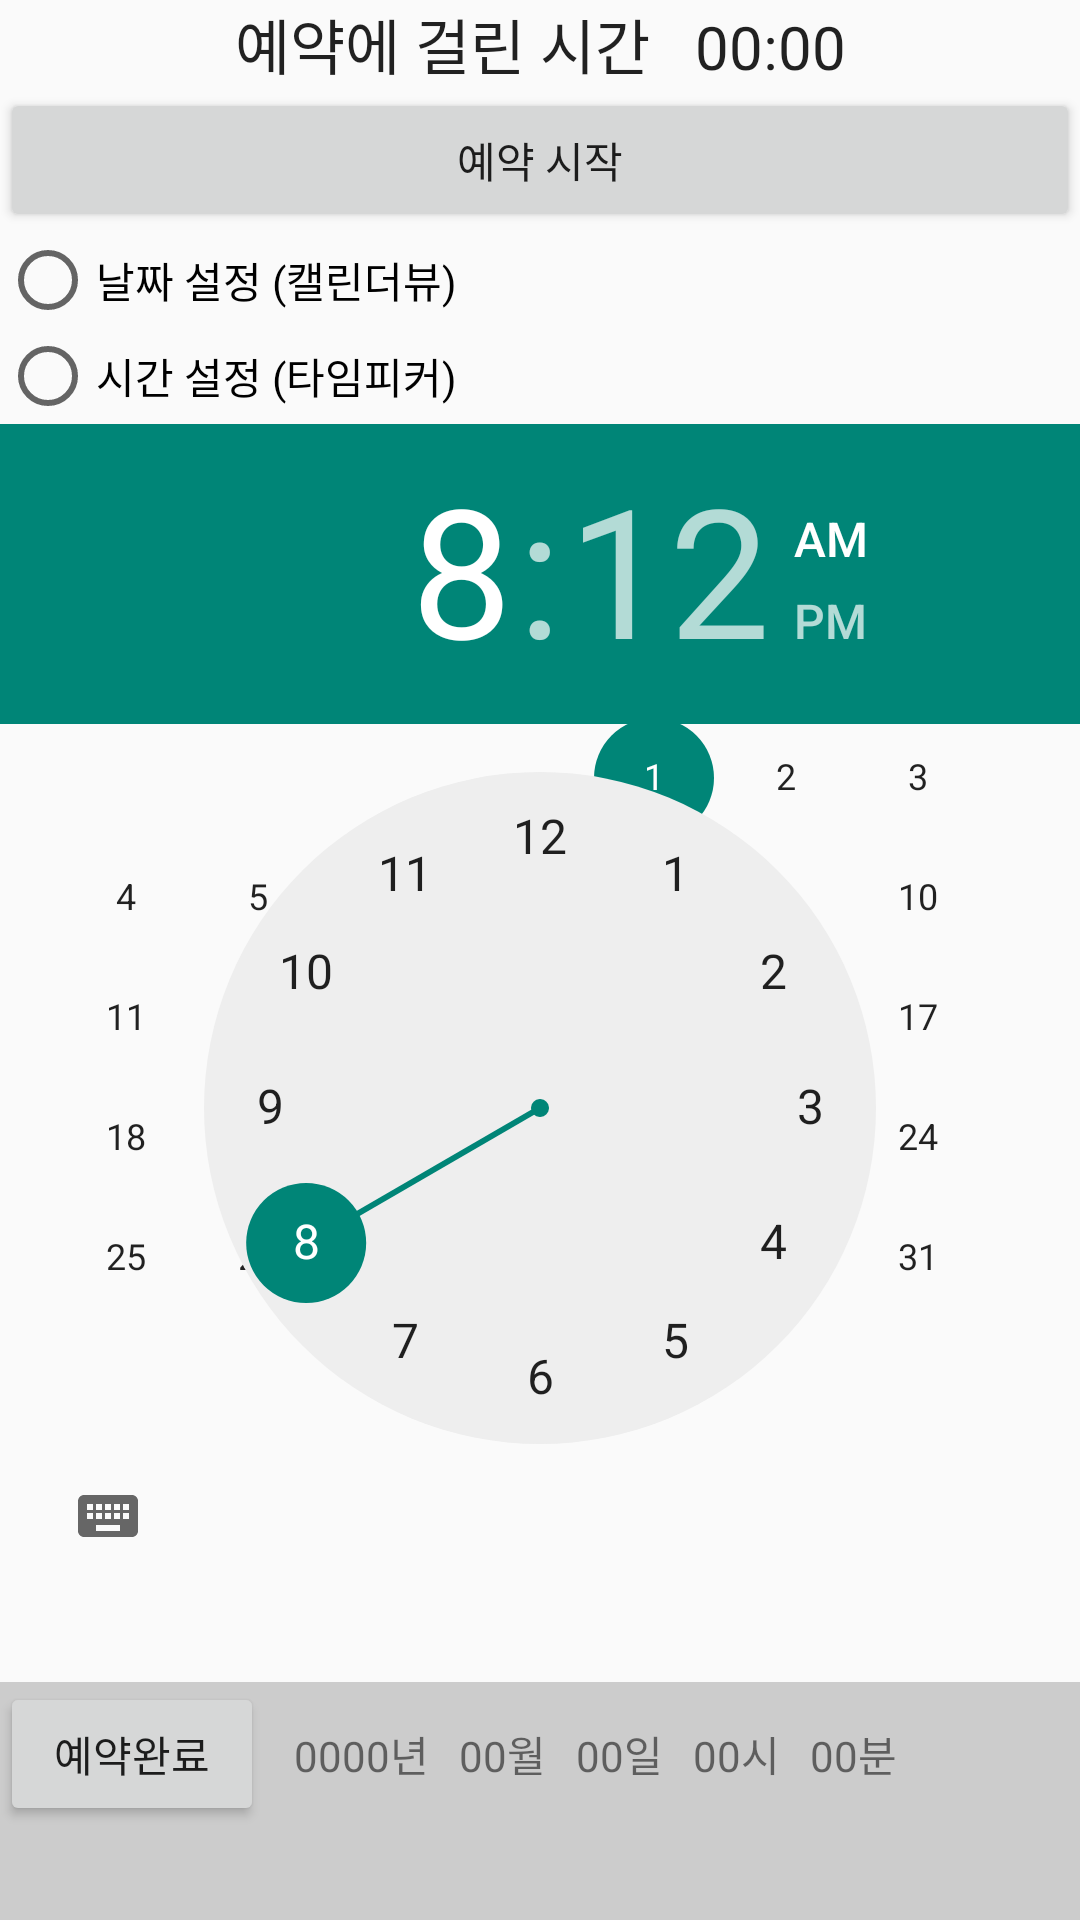

Layout XML and referenced resources for this Android screen:
<!-- AndroidManifest.xml: application theme Theme.Univ02 -->
<!-- res/layout/activity_clock.xml -->
<?xml version="1.0" encoding="utf-8"?>
<LinearLayout xmlns:android="http://schemas.android.com/apk/res/android"
    android:layout_width="match_parent"
    android:layout_height="match_parent"
    android:orientation="vertical">

    <LinearLayout
        android:layout_width="match_parent"
        android:layout_height="wrap_content"
        android:orientation="vertical">

        <Chronometer
            android:layout_width="match_parent"
            android:layout_height="wrap_content"
            android:id="@+id/chronometer1"
            android:format="예약에 걸린 시간   %s"
            android:gravity="center"
            android:textSize="20sp"/>

        <Button
            android:layout_width="match_parent"
            android:layout_height="wrap_content"
            android:id="@+id/btnStart"
            android:text="예약 시작"/>

    </LinearLayout>

    <RadioGroup
        android:layout_width="wrap_content"
        android:layout_height="wrap_content">
        <RadioButton
            android:layout_width="wrap_content"
            android:layout_height="wrap_content"
            android:id="@+id/rdoCal"
            android:text="날짜 설정 (캘린더뷰)" />
        <RadioButton
            android:layout_width="wrap_content"
            android:layout_height="wrap_content"
            android:id="@+id/rdoTime"
            android:text="시간 설정 (타임피커)"/>
    </RadioGroup>
    <LinearLayout
        android:layout_width="wrap_content"
        android:layout_height="wrap_content"
        android:layout_weight="1">
        <FrameLayout
            android:layout_width="wrap_content"
            android:layout_height="wrap_content">
            <CalendarView
                android:layout_width="wrap_content"
                android:layout_height="wrap_content"
                android:id="@+id/calendarView1"
                android:showWeekNumber="false"/>
            <TimePicker
                android:layout_width="wrap_content"
                android:layout_height="wrap_content"
                android:id="@+id/timePicker1"/>
        </FrameLayout>
    </LinearLayout>
    <LinearLayout
        android:layout_width="match_parent"
        android:layout_height="wrap_content"
        android:background="#CCCCCC"
        android:layout_weight="1">
        <Button
            android:layout_width="wrap_content"
            android:layout_height="wrap_content"
            android:id="@+id/btnEnd"
            android:text="예약완료"/>
        <TextView
            android:layout_width="wrap_content"
            android:layout_height="wrap_content"
            android:layout_marginLeft="10dp"
            android:id="@+id/tvYear"
            android:text="0000"/>
        <TextView
            android:layout_width="wrap_content"
            android:layout_height="wrap_content"

            android:text="년"/>

        <TextView
            android:layout_width="wrap_content"
            android:layout_height="wrap_content"
            android:layout_marginLeft="10dp"
            android:id="@+id/tvMon"
            android:text="00"/>
        <TextView
            android:layout_width="wrap_content"
            android:layout_height="wrap_content"
            android:text="월"/>

        <TextView
            android:layout_width="wrap_content"
            android:layout_height="wrap_content"
            android:layout_marginLeft="10dp"
            android:id="@+id/tvDay"
            android:text="00"/>
        <TextView
            android:layout_width="wrap_content"
            android:layout_height="wrap_content"
            android:text="일"/>

        <TextView
            android:layout_width="wrap_content"
            android:layout_height="wrap_content"
            android:layout_marginLeft="10dp"
            android:id="@+id/tvHour"
            android:text="00"/>
        <TextView
            android:layout_width="wrap_content"
            android:layout_height="wrap_content"
            android:text="시"/>

        <TextView
            android:layout_width="wrap_content"
            android:layout_height="wrap_content"
            android:layout_marginLeft="10dp"
            android:id="@+id/tvMin"
            android:text="00"/>
        <TextView
            android:layout_width="wrap_content"
            android:layout_height="wrap_content"
            android:text="분"/>


    </LinearLayout>

</LinearLayout>
<!-- resources referenced by this layout -->
<resources>
  <style name="Theme.Univ02" parent="Base.Theme.Univ02" />
  <style name="Base.Theme.Univ02" parent="Theme.AppCompat.DayNight">
          
          
      </style>
</resources>
